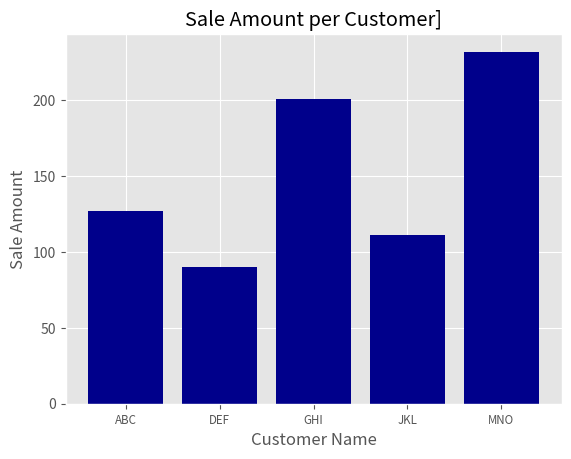

Recreate this plot in Python.
#!/usr/bin/env python3
import matplotlib.pyplot as plt
plt.style.use('ggplot')
customers = ["ABC", "DEF", "GHI", "JKL", "MNO"]
customers_index = range(len(customers))
sale_amounts = [127, 90, 201, 111, 232]
fig = plt.figure()
ax1 = fig.add_subplot(1,1,1)
ax1.bar(customers_index, sale_amounts, align="center", color="darkblue")
ax1.xaxis.set_ticks_position("bottom")
ax1.yaxis.set_ticks_position("left")
plt.xticks(customers_index, customers, rotation=0, fontsize="small")
plt.xlabel("Customer Name")
plt.ylabel("Sale Amount")
plt.title("Sale Amount per Customer]")
plt.savefig("bar_plot.png", dpi=400, bbox_inches="tight")
plt.show()
